Photos from the image-classification dataset "new622" in the GitHub repository ztlmememe/Phase-Detection-Methods-for-Alzheimer-s-disease-. Its 4 classes are: mild demented, moderate demented, non demented, very mild demented.

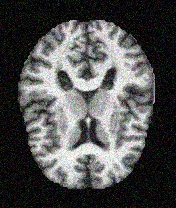
Label: non demented

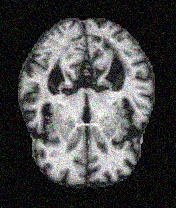
Label: very mild demented

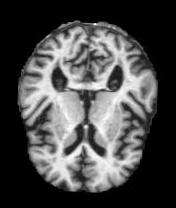
Label: very mild demented

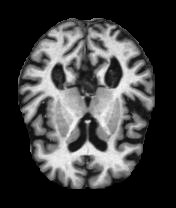
Label: mild demented

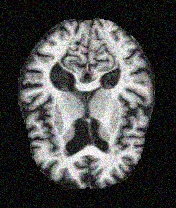
Label: mild demented

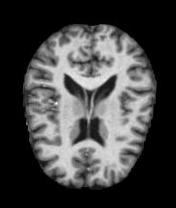
Label: non demented
